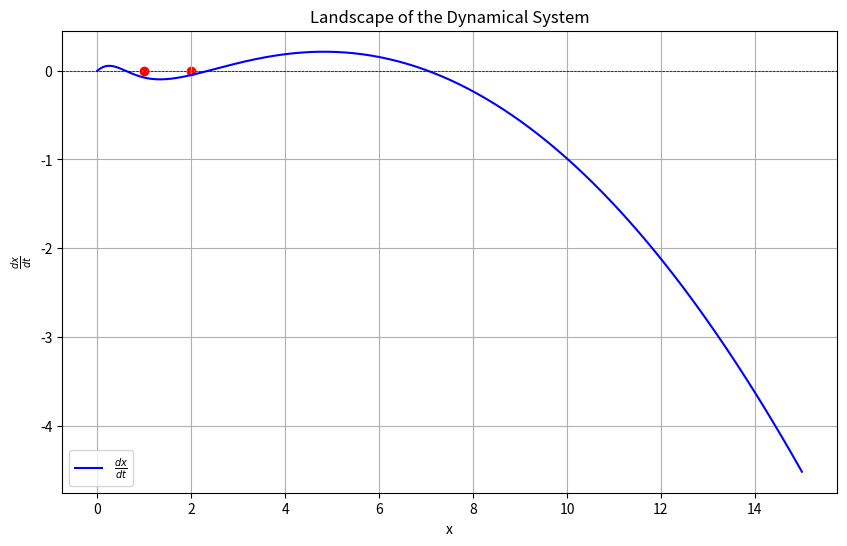

The matplotlib source for this figure:
import numpy as np
import matplotlib.pyplot as plt

# 参数
r = 0.47  # 增长率
k = 10   # 环境承载能力
alpha = 1.0
beta = 1.0

# 定义函数
def dynamics(x):
    return r * x * (1 - x / k) - (alpha**2 * x**2) / (x**2 + beta**2)

# 创建 x 的值
x_values = np.linspace(0, 15, 400)
y_values = dynamics(x_values)

# 绘制景观图
plt.figure(figsize=(10, 6))
plt.plot(x_values, y_values, label=r'$\frac{dx}{dt}$', color='blue')
plt.axhline(0, color='black', lw=0.5, linestyle='--')

plt.scatter([1, 2], [0, 0], color='red')

plt.title('Landscape of the Dynamical System')
plt.xlabel('x')
plt.ylabel(r'$\frac{dx}{dt}$')
plt.grid()
plt.legend()
plt.show()